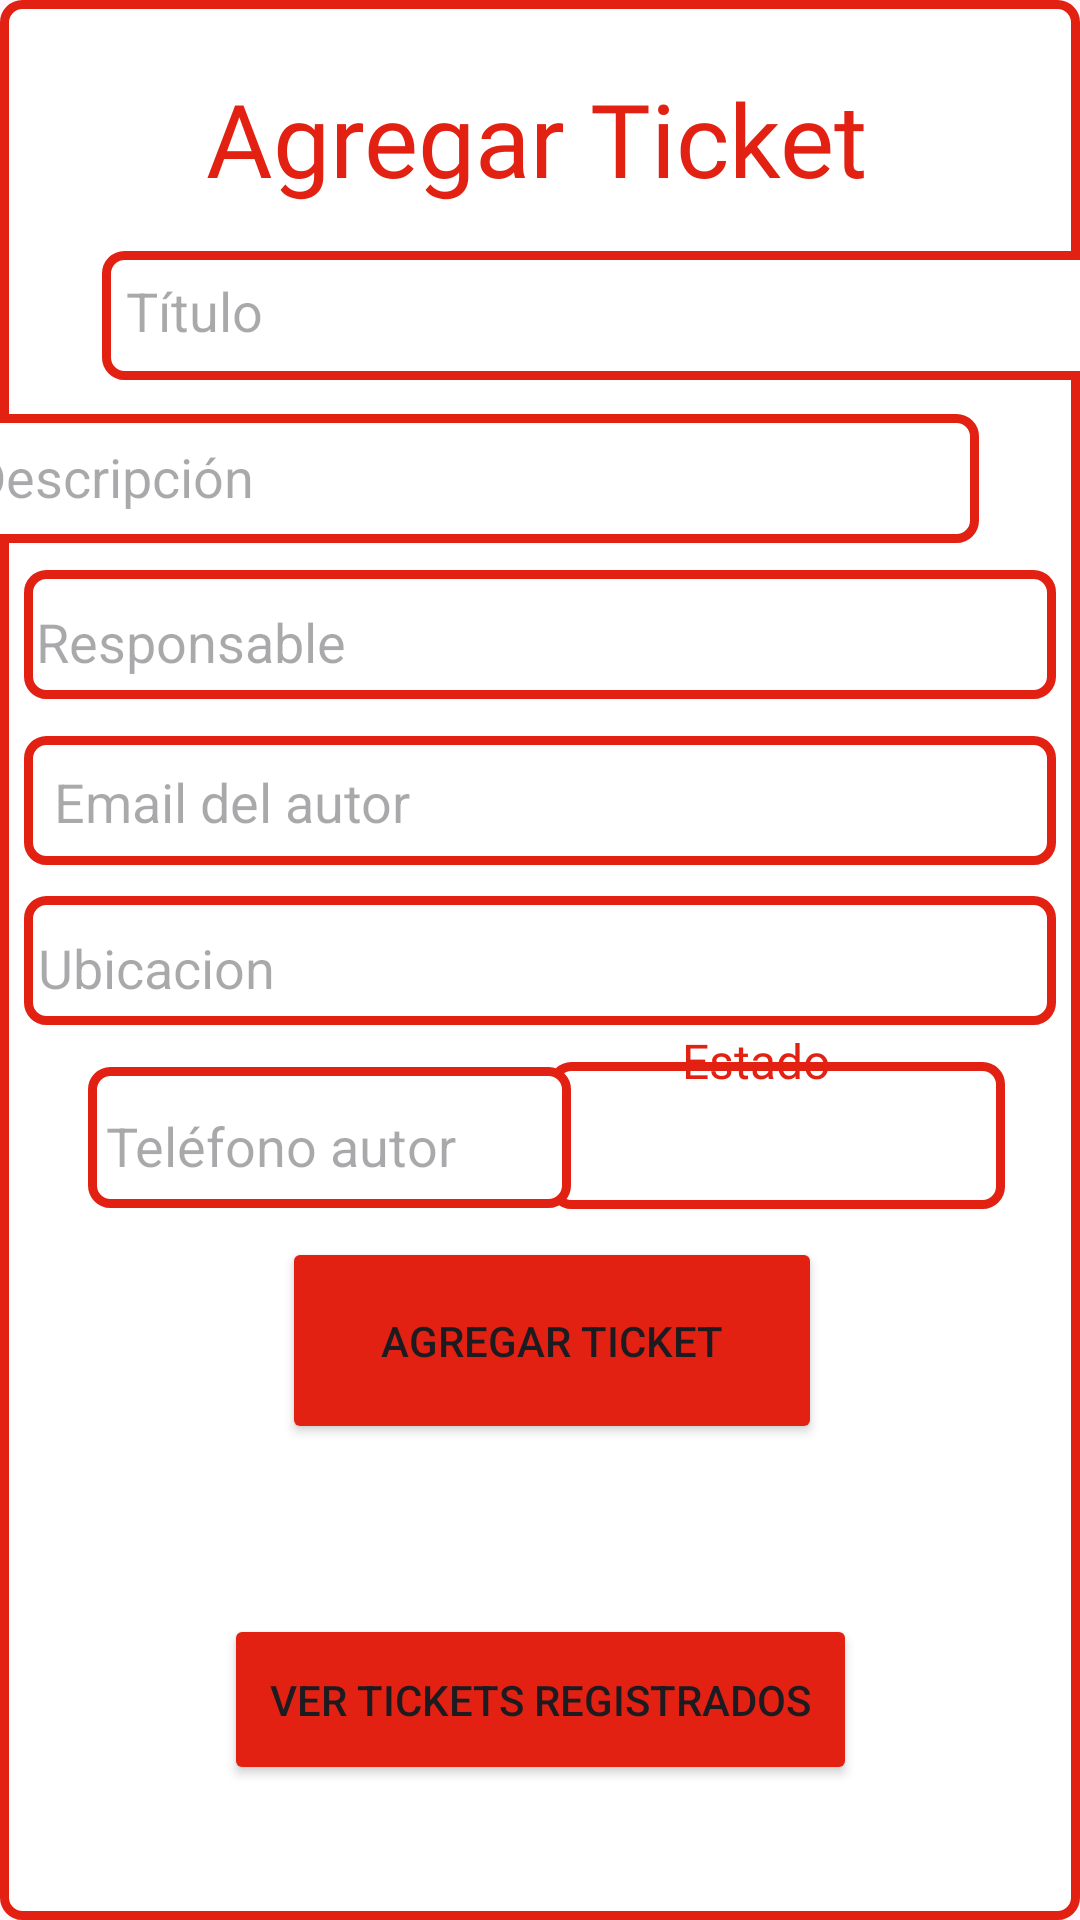

The Android layout XML behind this screen, and the referenced resources:
<!-- AndroidManifest.xml: application theme Theme.CRUDTickets -->
<!-- res/layout/activity_agregar_tickets.xml -->
<?xml version="1.0" encoding="utf-8"?>
<androidx.constraintlayout.widget.ConstraintLayout xmlns:android="http://schemas.android.com/apk/res/android"
    xmlns:app="http://schemas.android.com/apk/res-auto"
    xmlns:tools="http://schemas.android.com/tools"
    android:id="@+id/main"
    android:layout_width="match_parent"
    android:layout_height="match_parent"
    android:background="@drawable/estilo_campos"
    tools:context=".activity_agregar_tickets">

    <TextView
        android:id="@+id/textView4"
        android:layout_width="wrap_content"
        android:layout_height="wrap_content"
        android:fontFamily="@font/adlam_display"
        android:text="Agregar Ticket"
        android:textColor="#E22113"
        android:textSize="34sp"
        app:layout_constraintBottom_toBottomOf="parent"
        app:layout_constraintEnd_toEndOf="parent"
        app:layout_constraintHorizontal_bias="0.494"
        app:layout_constraintStart_toStartOf="parent"
        app:layout_constraintTop_toTopOf="parent"
        app:layout_constraintVertical_bias="0.039" />

    <Spinner
        android:id="@+id/spEstado"
        android:layout_width="152dp"
        android:layout_height="49dp"
        android:background="@drawable/estilo_campos"
        app:layout_constraintBottom_toBottomOf="parent"
        app:layout_constraintEnd_toEndOf="parent"
        app:layout_constraintHorizontal_bias="0.88"
        app:layout_constraintStart_toStartOf="parent"
        app:layout_constraintTop_toTopOf="parent"
        app:layout_constraintVertical_bias="0.599" />

    <androidx.constraintlayout.widget.ConstraintLayout
        android:id="@+id/constraintLayout3"
        android:layout_width="344dp"
        android:layout_height="43dp"
        android:layout_marginStart="34dp"
        android:layout_marginEnd="34dp"
        android:background="@drawable/estilo_campos"
        app:layout_constraintBottom_toBottomOf="parent"
        app:layout_constraintEnd_toEndOf="parent"
        app:layout_constraintHorizontal_bias="0.0"
        app:layout_constraintStart_toStartOf="parent"
        app:layout_constraintTop_toTopOf="parent"
        app:layout_constraintVertical_bias="0.14">

        <EditText
            android:id="@+id/txtTituloCard"
            android:layout_width="315dp"
            android:layout_height="32dp"
            android:layout_marginStart="8dp"
            android:layout_marginTop="4dp"
            android:layout_marginEnd="21dp"
            android:layout_marginBottom="7dp"
            android:background="@android:color/transparent"
            android:ems="10"
            android:hint="Título"
            android:inputType="text"
            app:layout_constraintBottom_toBottomOf="parent"
            app:layout_constraintEnd_toEndOf="parent"
            app:layout_constraintStart_toStartOf="parent"
            app:layout_constraintTop_toTopOf="parent" />
    </androidx.constraintlayout.widget.ConstraintLayout>

    <androidx.constraintlayout.widget.ConstraintLayout
        android:id="@+id/constraintLayout4"
        android:layout_width="344dp"
        android:layout_height="43dp"
        android:layout_marginStart="34dp"
        android:layout_marginEnd="34dp"
        android:background="@drawable/estilo_campos"
        app:layout_constraintBottom_toBottomOf="parent"
        app:layout_constraintEnd_toEndOf="parent"
        app:layout_constraintHorizontal_bias="1.0"
        app:layout_constraintStart_toStartOf="parent"
        app:layout_constraintTop_toTopOf="parent"
        app:layout_constraintVertical_bias="0.231">

        <EditText
            android:id="@+id/txtDescripcion"
            android:layout_width="315dp"
            android:layout_height="32dp"
            android:layout_marginStart="8dp"
            android:layout_marginTop="5dp"
            android:layout_marginEnd="21dp"
            android:layout_marginBottom="6dp"
            android:background="@android:color/transparent"
            android:ems="10"
            android:hint="Descripción"
            android:inputType="text"
            app:layout_constraintBottom_toBottomOf="parent"
            app:layout_constraintEnd_toEndOf="parent"
            app:layout_constraintStart_toStartOf="parent"
            app:layout_constraintTop_toTopOf="parent" />
    </androidx.constraintlayout.widget.ConstraintLayout>

    <androidx.constraintlayout.widget.ConstraintLayout
        android:id="@+id/constraintLayout5"
        android:layout_width="344dp"
        android:layout_height="43dp"
        android:background="@drawable/estilo_campos"
        app:layout_constraintBottom_toBottomOf="parent"
        app:layout_constraintEnd_toEndOf="parent"
        app:layout_constraintHorizontal_bias="0.507"
        app:layout_constraintStart_toStartOf="parent"
        app:layout_constraintTop_toTopOf="parent"
        app:layout_constraintVertical_bias="0.318">

        <EditText
            android:id="@+id/txtResponsable"
            android:layout_width="315dp"
            android:layout_height="32dp"
            android:layout_marginTop="5dp"
            android:layout_marginEnd="21dp"
            android:background="@android:color/transparent"
            android:ems="10"
            android:hint="Responsable"
            android:inputType="text"
            app:layout_constraintBottom_toBottomOf="parent"
            app:layout_constraintEnd_toEndOf="parent"
            app:layout_constraintStart_toStartOf="parent"
            app:layout_constraintTop_toTopOf="parent" />
    </androidx.constraintlayout.widget.ConstraintLayout>

    <androidx.constraintlayout.widget.ConstraintLayout
        android:id="@+id/constraintLayout8"
        android:layout_width="161dp"
        android:layout_height="47dp"
        android:background="@drawable/estilo_campos"
        app:layout_constraintBottom_toBottomOf="parent"
        app:layout_constraintEnd_toEndOf="parent"
        app:layout_constraintHorizontal_bias="0.148"
        app:layout_constraintStart_toStartOf="parent"
        app:layout_constraintTop_toTopOf="parent"
        app:layout_constraintVertical_bias="0.6">

        <EditText
            android:id="@+id/txtTelefonoAutor"
            android:layout_width="133dp"
            android:layout_height="35dp"
            android:layout_marginTop="5dp"
            android:layout_marginEnd="16dp"
            android:background="@android:color/transparent"
            android:ems="10"
            android:hint="Teléfono autor"
            android:inputType="number"
            app:layout_constraintBottom_toBottomOf="parent"
            app:layout_constraintEnd_toEndOf="parent"
            app:layout_constraintStart_toStartOf="parent"
            app:layout_constraintTop_toTopOf="parent" />
    </androidx.constraintlayout.widget.ConstraintLayout>

    <androidx.constraintlayout.widget.ConstraintLayout
        android:id="@+id/constraintLayout7"
        android:layout_width="344dp"
        android:layout_height="43dp"
        android:background="@drawable/estilo_campos"
        app:layout_constraintBottom_toBottomOf="parent"
        app:layout_constraintEnd_toEndOf="parent"
        app:layout_constraintStart_toStartOf="parent"
        app:layout_constraintTop_toTopOf="parent">

        <EditText
            android:id="@+id/txtUbicacion"
            android:layout_width="315dp"
            android:layout_height="32dp"
            android:layout_marginTop="5dp"
            android:layout_marginEnd="20dp"
            android:background="@android:color/transparent"
            android:ems="10"
            android:hint="Ubicacion"
            android:inputType="text"
            app:layout_constraintBottom_toBottomOf="parent"
            app:layout_constraintEnd_toEndOf="parent"
            app:layout_constraintStart_toStartOf="parent"
            app:layout_constraintTop_toTopOf="parent" />
    </androidx.constraintlayout.widget.ConstraintLayout>

    <androidx.constraintlayout.widget.ConstraintLayout
        android:id="@+id/constraintLayout6"
        android:layout_width="344dp"
        android:layout_height="43dp"
        android:background="@drawable/estilo_campos"
        app:layout_constraintBottom_toBottomOf="parent"
        app:layout_constraintEnd_toEndOf="parent"
        app:layout_constraintHorizontal_bias="0.507"
        app:layout_constraintStart_toStartOf="parent"
        app:layout_constraintTop_toTopOf="parent"
        app:layout_constraintVertical_bias="0.411">

        <EditText
            android:id="@+id/txtEmailAutor"
            android:layout_width="315dp"
            android:layout_height="32dp"
            android:layout_marginStart="10dp"
            android:layout_marginTop="6dp"
            android:layout_marginEnd="19dp"
            android:layout_marginBottom="5dp"
            android:background="@android:color/transparent"
            android:ems="10"
            android:hint="Email del autor"
            android:inputType="textEmailAddress"
            app:layout_constraintBottom_toBottomOf="parent"
            app:layout_constraintEnd_toEndOf="parent"
            app:layout_constraintStart_toStartOf="parent"
            app:layout_constraintTop_toTopOf="parent" />
    </androidx.constraintlayout.widget.ConstraintLayout>

    <Button
        android:id="@+id/btnAgregarTicket"
        android:layout_width="180dp"
        android:layout_height="69dp"
        android:backgroundTint="#E22113"
        android:text="Agregar ticket"
        app:layout_constraintBottom_toBottomOf="parent"
        app:layout_constraintEnd_toEndOf="parent"
        app:layout_constraintHorizontal_bias="0.523"
        app:layout_constraintStart_toStartOf="parent"
        app:layout_constraintTop_toTopOf="parent"
        app:layout_constraintVertical_bias="0.722" />

    <Button
        android:id="@+id/btnVerTickets"
        android:layout_width="211dp"
        android:layout_height="57dp"
        android:backgroundTint="#E22113"
        android:text="Ver tickets registrados"
        app:layout_constraintBottom_toBottomOf="parent"
        app:layout_constraintEnd_toEndOf="parent"
        app:layout_constraintHorizontal_bias="0.502"
        app:layout_constraintStart_toStartOf="parent"
        app:layout_constraintTop_toTopOf="parent"
        app:layout_constraintVertical_bias="0.923" />

    <TextView
        android:id="@+id/textView5"
        android:layout_width="58dp"
        android:layout_height="21dp"
        android:layout_marginTop="1dp"
        android:fontFamily="@font/adlam_display"
        android:text="Estado"
        android:textColor="#E22113"
        android:textSize="16sp"
        app:layout_constraintBottom_toTopOf="@+id/spEstado"
        app:layout_constraintEnd_toEndOf="parent"
        app:layout_constraintHorizontal_bias="0.753"
        app:layout_constraintStart_toStartOf="parent"
        app:layout_constraintTop_toBottomOf="@+id/constraintLayout7"
        app:layout_constraintVertical_bias="0.0" />

</androidx.constraintlayout.widget.ConstraintLayout>
<!-- resources referenced by this layout -->
<resources>
  <!-- drawable estilo_campos (drawable) -->
  <?xml version="1.0" encoding="utf-8"?>
  <selector xmlns:android="http://schemas.android.com/apk/res/android">
      <item>
          <shape>
              <solid android:color="#FFFF"></solid>
              <stroke android:width="3dp" android:color="#E22113"/>
              <corners android:radius="6dp"></corners>
          </shape>
      </item>
  </selector>
  <style name="Theme.CRUDTickets" parent="Base.Theme.CRUDTickets" />
  <style name="Base.Theme.CRUDTickets" parent="Theme.Material3.DayNight.NoActionBar">
          
          
      </style>
</resources>
